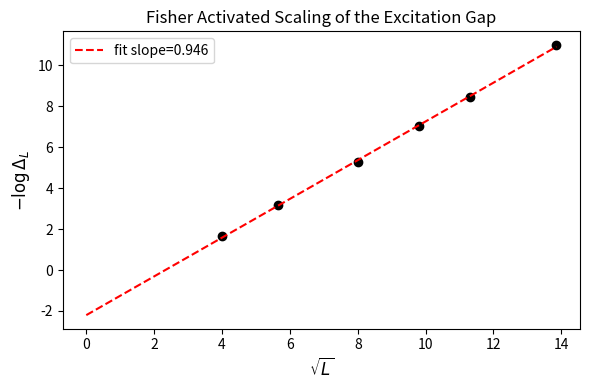

Here is the Python script that generated this plot:
import numpy as np
import matplotlib.pyplot as plt

# ---------- Disorder sampling (same as in burgerking.py) ----------

def sample_couplings(L: int, M: int, dist_name: str, rng: np.random.Generator) -> np.ndarray:
    """
    Sample an M x L array of positive couplings J_{s,i} according
    to a chosen distribution. Each row = one Hamiltonian; each column = bond (periodic).
    """
    if dist_name == "Uniform(0,1)":
        J = rng.random((M, L))
    elif dist_name == "Exponential(λ=1)":
        J = rng.exponential(scale=1.0, size=(M, L))
    elif dist_name == "Abs Gaussian N(0,1)":
        J = np.abs(rng.normal(loc=0.0, scale=1.0, size=(M, L)))
    elif dist_name == "Log-normal(μ=0,σ=1)":
        J = rng.lognormal(mean=0.0, sigma=1.0, size=(M, L))
    else:
        J = rng.random((M, L))
    return J


# ---------- Single-chain SDRG with singlet tracking ----------

def sdrg_single_chain(J_init, store_all_events=True):
    """
    Run Ma-Dasgupta SDRG on a single periodic AFM Heisenberg chain.

    Parameters
    ----------
    J_init : 1D array-like
        Initial couplings J_i > 0, length L (periodic).
    store_all_events : bool
        If True, returns full list of singlet formation events.
        If False, only the last event is kept (for gap).

    Returns
    -------
    gap : float
        Approximate finite-size excitation gap (smallest RG scale).
    events : list of (Omega, i_site, j_site)
        Singlet formation events. Each event gives RG scale Omega
        and the original sites i_site < j_site that form a singlet.
    L0 : int
        Original system size.
    """
    J_s = [float(x) for x in J_init]  # current couplings
    L0 = len(J_s)
    sites = list(range(L0))          # current site labels, by original index

    events = []
    min_Omega = np.inf

    # need at least 3 bonds for a nontrivial decimation
    while len(J_s) >= 3:
        n = len(J_s)

        # strongest bond index b
        arr = np.array(J_s, dtype=float)
        b = int(arr.argmax())
        Omega = float(J_s[b])

        # neighbor indices as in Ma–Dasgupta rule
        left   = (b - 1) % n
        center = b
        right  = (b + 1) % n

        # bond "center" couples sites[center] and sites[right]
        i_site = int(sites[center])
        j_site = int(sites[right])
        if i_site > j_site:
            i_site, j_site = j_site, i_site

        if store_all_events:
            events.append((Omega, i_site, j_site))
        else:
            # keep only the last event
            events = [(Omega, i_site, j_site)]

        if Omega < min_Omega:
            min_Omega = Omega

        # Ma–Dasgupta effective coupling
        J_L = J_s[left]
        J_c = J_s[center]
        J_R = J_s[right]

        if J_c > 0.0:
            J_eff = J_L * J_R / (2.0 * J_c)
        else:
            J_eff = 0.0

        # Build new J_s: replace left by J_eff, remove center and right.
        killed = sorted([center, right])
        J_new = []
        new_sites = []
        for idx in range(n):
            if idx in killed:
                continue
            if idx == left:
                J_new.append(J_eff)
                new_sites.append(sites[left])
            else:
                J_new.append(J_s[idx])
                new_sites.append(sites[idx])

        J_s = J_new
        sites = new_sites

    gap = float(min_Omega) if np.isfinite(min_Omega) else 0.0
    return gap, events, L0


# ---------- Ensemble driver ----------

def sdrg_ensemble(L, M, dist_name="Uniform(0,1)", seed=0, store_all_events=True):
    """
    Run SDRG on an ensemble of random chains and collect statistics.

    Parameters
    ----------
    L : int
        System size (number of sites).
    M : int
        Number of disorder realizations.
    dist_name : str
        Name of initial J distribution (match GUI to get same couplings).
    seed : int
        RNG seed.
    store_all_events : bool
        If True, store all singlet events (more memory).

    Returns
    -------
    gaps : np.ndarray, shape (M,)
        Approximate finite-size gaps for each sample (Δ_L ~ min Ω).
    all_lengths : np.ndarray or None
        Singlet lengths ℓ for all events in all samples (if store_all_events).
    all_omegas : np.ndarray or None
        Corresponding RG scales Ω for those events (if store_all_events).
    L0 : int
        System size (echo).
    """
    rng = np.random.default_rng(seed)
    J_ensemble = sample_couplings(L, M, dist_name, rng)

    gaps = np.empty(M, dtype=float)
    all_lengths = []
    all_omegas = []

    for s in range(M):
        J_init = J_ensemble[s, :]
        gap, events, L0 = sdrg_single_chain(J_init, store_all_events=store_all_events)
        gaps[s] = gap

        if store_all_events:
            for Omega, i_site, j_site in events:
                d = abs(j_site - i_site)
                d = min(d, L0 - d)  # periodic distance
                all_lengths.append(d)
                all_omegas.append(Omega)

    if store_all_events:
        return gaps, np.array(all_lengths, dtype=int), np.array(all_omegas, dtype=float), L0
    else:
        return gaps, None, None, L0


# ---------- Derived observables ----------

def avg_correlations_from_singlets(all_lengths, L0, M):
    """
    Compute disorder-averaged equal-time correlations from singlet-length distribution.

    SDRG approximation (random-singlet phase):
       <S_i · S_{i+r}>_avg ≈ -(3/4) P_singlet(r),

    where P_singlet(r) = probability that a pair at distance r is a singlet.

    Parameters
    ----------
    all_lengths : 1D array of ints
        Singlet distances ℓ from all samples.
    L0 : int
        Chain length.
    M : int
        Number of samples.

    Returns
    -------
    r_vals : np.ndarray
        Distances r = 0..L0//2.
    C_r : np.ndarray
        Average correlations <S_i·S_{i+r}>.
    """
    max_r = L0 // 2
    counts = np.zeros(max_r + 1, dtype=int)

    for d in all_lengths:
        if d <= max_r:
            counts[d] += 1

    # Each sample has L0 pairs (i, i+r) per r on a ring -> total M*L0
    total_pairs = M * L0
    P_r = counts / total_pairs
    C_r = -0.75 * P_r

    r_vals = np.arange(max_r + 1)
    return r_vals, C_r


def length_vs_energy_stats(all_lengths, all_omegas):
    """
    Convenience: return arrays for plotting or fitting ℓ vs Ω.

    Returns
    -------
    ℓ : np.ndarray
    Ω : np.ndarray
    """
    return np.asarray(all_lengths), np.asarray(all_omegas)

def plot_gap_distribution(gaps, bins=50, title="Gap Distribution"):
    #this function takes the lowest energy ecitation gaps from one ensemble before and plots them 
    #it works better to visualize on a log scale, check why the gaps are distributed on a log scale
    
    plt.figure(figsize=(5,4))
    plt.hist(-np.log(gaps), bins=bins, density=True, alpha=0.7)
    plt.xlabel("Gap Δ")
    plt.ylabel("Probability Density")
    plt.title(title)
    plt.yscale("log")
    plt.tight_layout()
    plt.show()

def plot_correlations(r_vals, C_r):
    theory_vals = 1/r_vals**2
    scale_factor = r_vals[1]/theory_vals[1]
    print(theory_vals)
    theory_vals = theory_vals * scale_factor
    print(scale_factor)
    plt.figure(figsize=(5,4))
    plt.loglog(r_vals[1:], -C_r[1:], 'o-', markersize=4)
    plt.loglog(r_vals[1:], theory_vals[1:])
    plt.xlabel(" log distance r")
    plt.ylabel(r"$- \langle S_i \cdot S_{i+r} \rangle$")
    plt.title("Log Average Spin Correlations")
    plt.tight_layout()
    plt.show()


def plot_length_vs_energy(all_lengths, all_omegas):
    plt.figure(figsize=(6,4))
    plt.scatter(all_lengths, all_omegas, s=4, alpha=0.3)
    plt.yscale("log")
    plt.xlabel("Singlet length ℓ")
    plt.ylabel("RG scale Ω")
    plt.title("Length vs RG Scale")
    plt.tight_layout()
    plt.show()

def plot_fisher_scaling(all_lengths, all_omegas):
    ell = np.array(all_lengths)
    Omega = np.array(all_omegas)

    plt.figure(figsize=(5,4))
    plt.scatter(np.sqrt(ell), -np.log(Omega), s=4, alpha=0.3)

    plt.xlabel(r"$\sqrt{\ell}$")
    plt.ylabel(r"$-\log \Omega$")
    plt.title("Fisher Activated Scaling")
    plt.tight_layout()
    plt.show()
    
    
def run_scaling_study(L_list, M, dist_name="Uniform(0,1)", seed=0):
    """
    Run SDRG for multiple system sizes L in L_list.
    
    Returns:
      gaps_list: list of arrays, each of shape (M,)
    """
    gaps_list = []
    rng = np.random.default_rng(seed)

    for L in L_list:
        print(f"Running SDRG for L={L} with M={M} samples...")
        J_ensemble = sample_couplings(L, M, dist_name, rng)
        gaps = np.empty(M)

        for s in range(M):
            J_init = J_ensemble[s, :]
            gap, _, _ = sdrg_single_chain(J_init, store_all_events=False)
            gaps[s] = gap

        gaps_list.append(gaps)

    return gaps_list


def plot_fisher_gap_scaling(L_list, gaps_list):
    """
    Plot the disorder-averaged -log(gap) vs sqrt(L) and fit a line.
    """
    plt.figure(figsize=(6,4))
    
    x_vals = []
    y_vals = []

    for L, gaps in zip(L_list, gaps_list):
        # Filter out any zero or underflow gaps
        good = gaps[gaps > 0]
        avg_loggap = np.mean(-np.log(good))
        
        x_vals.append(np.sqrt(L))
        y_vals.append(avg_loggap)
        
        plt.scatter(np.sqrt(L), avg_loggap, color='k')

    # Fit y = a x + b
    coef = np.polyfit(x_vals, y_vals, 1)
    a, b = coef
    xfit = np.linspace(0, max(x_vals), 200)
    yfit = a*xfit + b
    
    plt.plot(xfit, yfit, '--r', label=f"fit slope={a:.3f}")

    plt.xlabel(r"$\sqrt{L}$", fontsize=12)
    plt.ylabel(r"$-\log \Delta_L$", fontsize=12)
    plt.title("Fisher Activated Scaling of the Excitation Gap")
    plt.legend()
    plt.tight_layout()
    plt.show()
    
    
# ---------- Minimal sanity check ----------

if __name__ == "__main__":
    
    #-----------------------------------------------------------------------------------------
    # this code runs an example of sdrg on heisenberg chains of length L over M iterations. It gives out all important observables. However for fisher_scaling 
    #and length vs energy we still need to reduce the date to one single point per length. Tho the variance might be interesting to keep
    
    """
    L = 300
    M = 2000
    gaps, all_lengths, all_omegas, L0 = sdrg_ensemble(
        L, M, dist_name="Uniform(0,1)", seed=0, store_all_events=True
    )
    
    r_vals, C_r = avg_correlations_from_singlets(all_lengths, L0, M)
    
    plot_gap_distribution(gaps)
    plot_length_vs_energy(all_lengths, all_omegas)
    plot_fisher_scaling(all_lengths, all_omegas)
    plot_correlations(r_vals, C_r)
    """
    
    
    
    #-------------------------------------------------------------------------------------------
    #this code computes the infinite randomness fixpoint energy scaling for lowest energy excitation and compares it to the theoretical predictions of the fisher scaling
    
    L_list = [16, 32, 64, 96, 128, 192]
    
    # Number of samples per size
    M = 500   # increase to 2000+ for publication-quality
    
    # Run scaling study
    gaps_list = run_scaling_study(L_list, M, dist_name="Uniform(0,1)", seed=42)
    
    # Plot the activated scaling
    plot_fisher_gap_scaling(L_list, gaps_list)